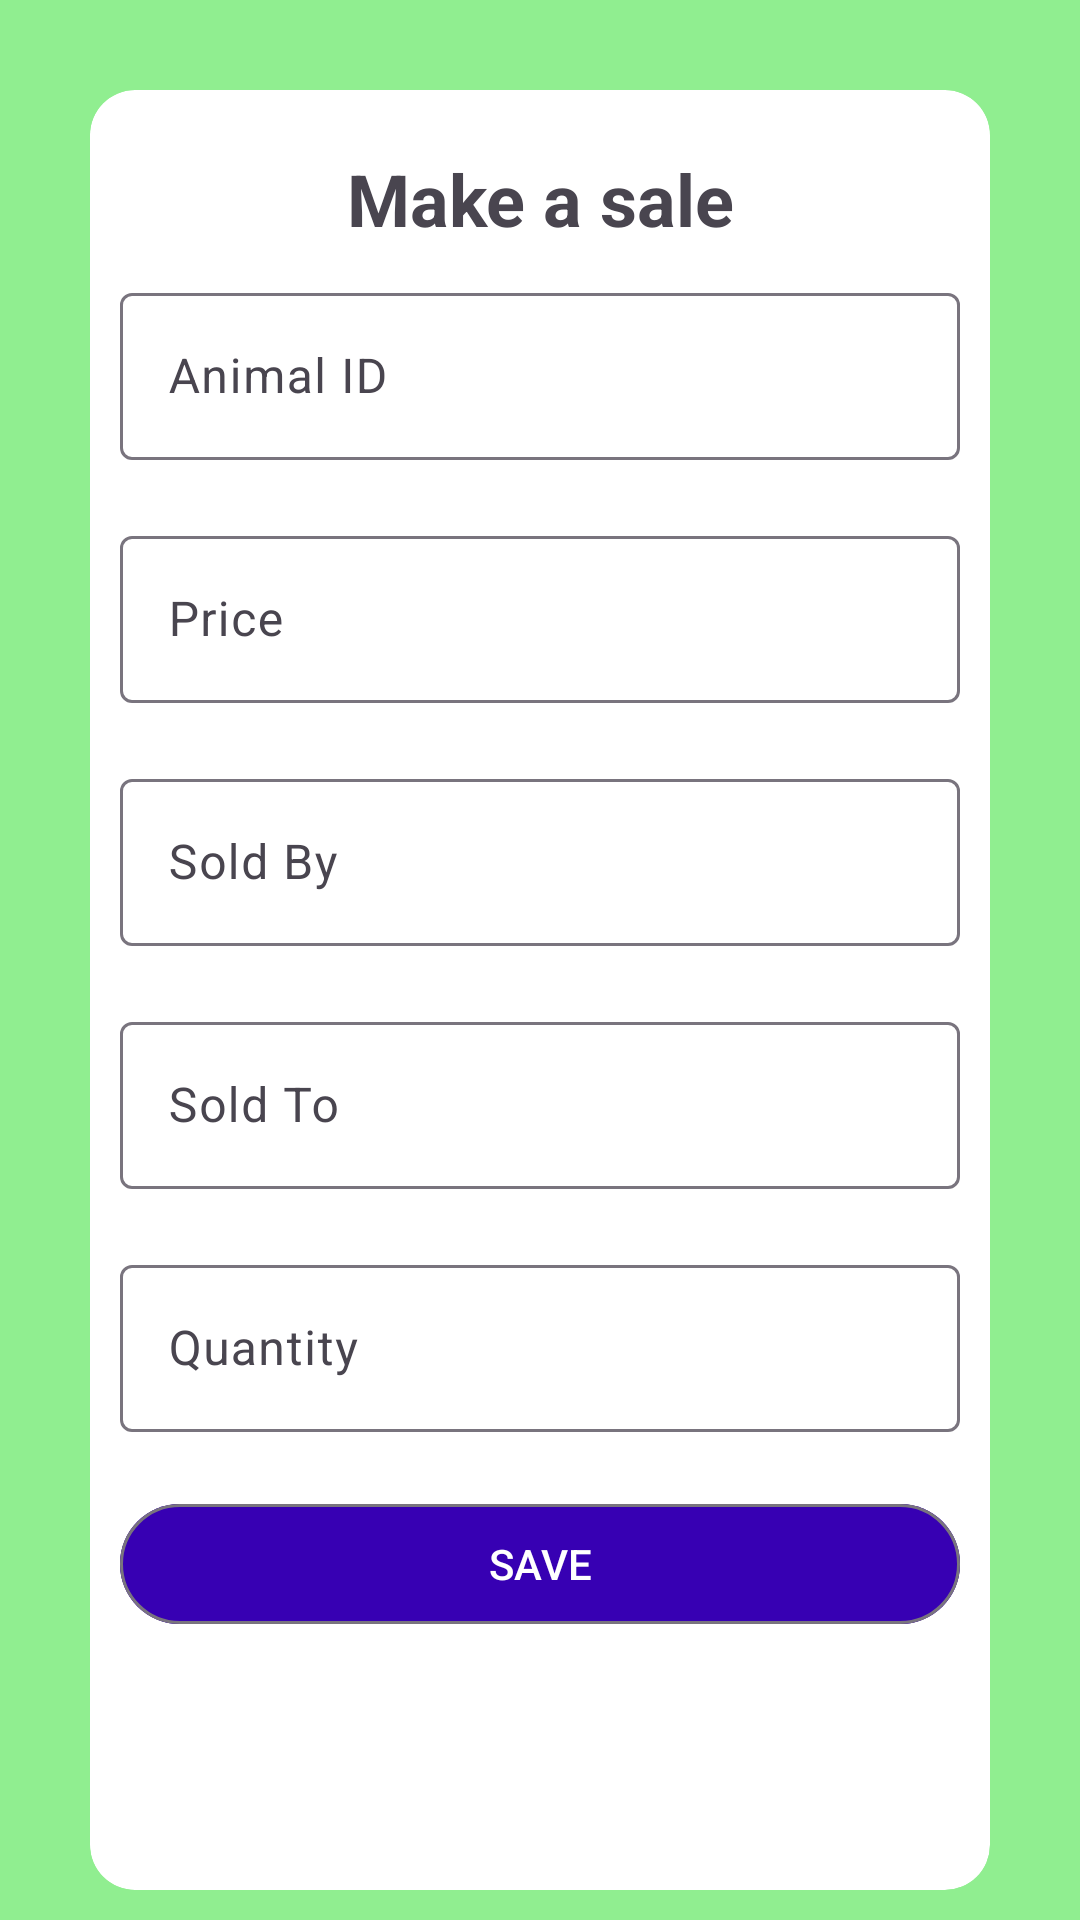

Here is an Android app screen rendered from its layout file. Give the layout XML and the strings, colors and styles it references.
<!-- AndroidManifest.xml: application theme Theme.FarmUp -->
<!-- res/layout/fragment_create_sales.xml -->
<?xml version="1.0" encoding="utf-8"?>
<LinearLayout xmlns:android="http://schemas.android.com/apk/res/android"
    xmlns:tools="http://schemas.android.com/tools"
    android:layout_width="match_parent"
    android:layout_height="match_parent"
    xmlns:app="http://schemas.android.com/apk/res-auto"
    tools:context=".CreateSalesFragment"
    android:orientation="vertical"
    android:background="@color/light_green">

    <androidx.cardview.widget.CardView
        android:layout_width="300dp"
        android:layout_height="600dp"
        android:layout_marginTop="30dp"
        android:layout_gravity="center"
        android:foregroundGravity="clip_vertical|center_horizontal"
        app:cardCornerRadius="15dp">
        <LinearLayout
            android:layout_width="match_parent"
            android:layout_height="match_parent"
            android:orientation="vertical">

            <TextView
                android:layout_width="match_parent"
                android:layout_height="wrap_content"
                android:text="Make a sale"
                android:textStyle="bold"
                android:textSize="24sp"
                android:layout_gravity="center"
                android:gravity="center"
                android:layout_marginTop="20dp"/>

            <com.google.android.material.textfield.TextInputLayout
                android:id="@+id/textInputAnimalId"
                android:layout_width="match_parent"
                android:layout_height="wrap_content"
                android:hint="Animal ID"
                android:layout_marginTop="10dp"
                android:layout_marginLeft="10dp"
                android:layout_marginRight="10dp"
                app:layout_constraintTop_toTopOf="parent"
                app:layout_constraintStart_toStartOf="parent"
                app:layout_constraintEnd_toEndOf="parent">

                <com.google.android.material.textfield.TextInputEditText
                    android:id="@+id/animal_id_sales"
                    android:layout_width="match_parent"
                    android:layout_height="wrap_content" />
            </com.google.android.material.textfield.TextInputLayout>

            <com.google.android.material.textfield.TextInputLayout
                android:id="@+id/textInputPrice"
                android:layout_width="match_parent"
                android:layout_height="wrap_content"
                android:hint="Price"
                android:layout_marginTop="20dp"
                android:layout_marginLeft="10dp"
                android:layout_marginRight="10dp"
                app:layout_constraintEnd_toEndOf="parent"
                app:layout_constraintStart_toStartOf="parent"
                app:layout_constraintTop_toBottomOf="@+id/textInputAnimalId">

                <com.google.android.material.textfield.TextInputEditText
                    android:id="@+id/price_sales"
                    android:layout_width="match_parent"
                    android:layout_height="wrap_content"
                    />
            </com.google.android.material.textfield.TextInputLayout>

            <com.google.android.material.textfield.TextInputLayout
                android:id="@+id/textInputSoldBy"
                android:layout_width="match_parent"
                android:layout_height="wrap_content"
                android:hint="Sold By"
                android:layout_marginTop="20dp"
                android:layout_marginLeft="10dp"
                android:layout_marginRight="10dp"
                app:layout_constraintEnd_toEndOf="parent"
                app:layout_constraintStart_toStartOf="parent"
                app:layout_constraintTop_toBottomOf="@+id/textInputPrice">

                <com.google.android.material.textfield.TextInputEditText
                    android:id="@+id/sold_by_sales"
                    android:layout_width="match_parent"
                    android:layout_height="wrap_content" />
            </com.google.android.material.textfield.TextInputLayout>

            <com.google.android.material.textfield.TextInputLayout
                android:id="@+id/textInputSoldTo"
                android:layout_width="match_parent"
                android:layout_height="wrap_content"
                android:hint="Sold To"
                android:layout_marginTop="20dp"
                android:layout_marginLeft="10dp"
                android:layout_marginRight="10dp"
                app:layout_constraintEnd_toEndOf="parent"
                app:layout_constraintStart_toStartOf="parent"
                app:layout_constraintTop_toBottomOf="@+id/textInputSoldBy">

                <com.google.android.material.textfield.TextInputEditText
                    android:id="@+id/sold_to_sales"
                    android:layout_width="match_parent"
                    android:layout_height="wrap_content" />
            </com.google.android.material.textfield.TextInputLayout>

            <com.google.android.material.textfield.TextInputLayout
                android:id="@+id/textInputQuantity"
                android:layout_width="match_parent"
                android:layout_height="wrap_content"
                android:hint="Quantity"
                android:layout_marginTop="20dp"
                android:layout_marginLeft="10dp"
                android:layout_marginRight="10dp"
                app:layout_constraintEnd_toEndOf="parent"
                app:layout_constraintStart_toStartOf="parent"
                app:layout_constraintTop_toBottomOf="@+id/textInputSoldTo">

                <com.google.android.material.textfield.TextInputEditText
                    android:id="@+id/quantity_sales"
                    android:layout_width="match_parent"
                    android:layout_height="wrap_content" />
            </com.google.android.material.textfield.TextInputLayout>

            <com.google.android.material.button.MaterialButton
                android:id="@+id/make_sales_btn"
                app:layout_constraintTop_toBottomOf="@+id/textInputQuantity"
                app:layout_constraintStart_toStartOf="parent"
                app:layout_constraintEnd_toEndOf="parent"
                style="@style/Widget.Material3.Button.OutlinedButton"
                android:backgroundTint="#3700B3"
                android:text="SAVE"
                android:textColor="@color/white"
                android:layout_marginTop="20dp"
                android:layout_marginLeft="10dp"
                android:layout_marginRight="10dp"
                android:layout_width="match_parent"
                android:layout_height="wrap_content"/>
        </LinearLayout>
    </androidx.cardview.widget.CardView>


</LinearLayout>
<!-- resources referenced by this layout -->
<resources>
  <color name="light_green">#90EE90</color>
  <color name="white">#FFFFFFFF</color>
  <style name="Theme.FarmUp" parent="Base.Theme.FarmUp" />
  <style name="Base.Theme.FarmUp" parent="Theme.Material3.DayNight.NoActionBar">
          
          
      </style>
</resources>
